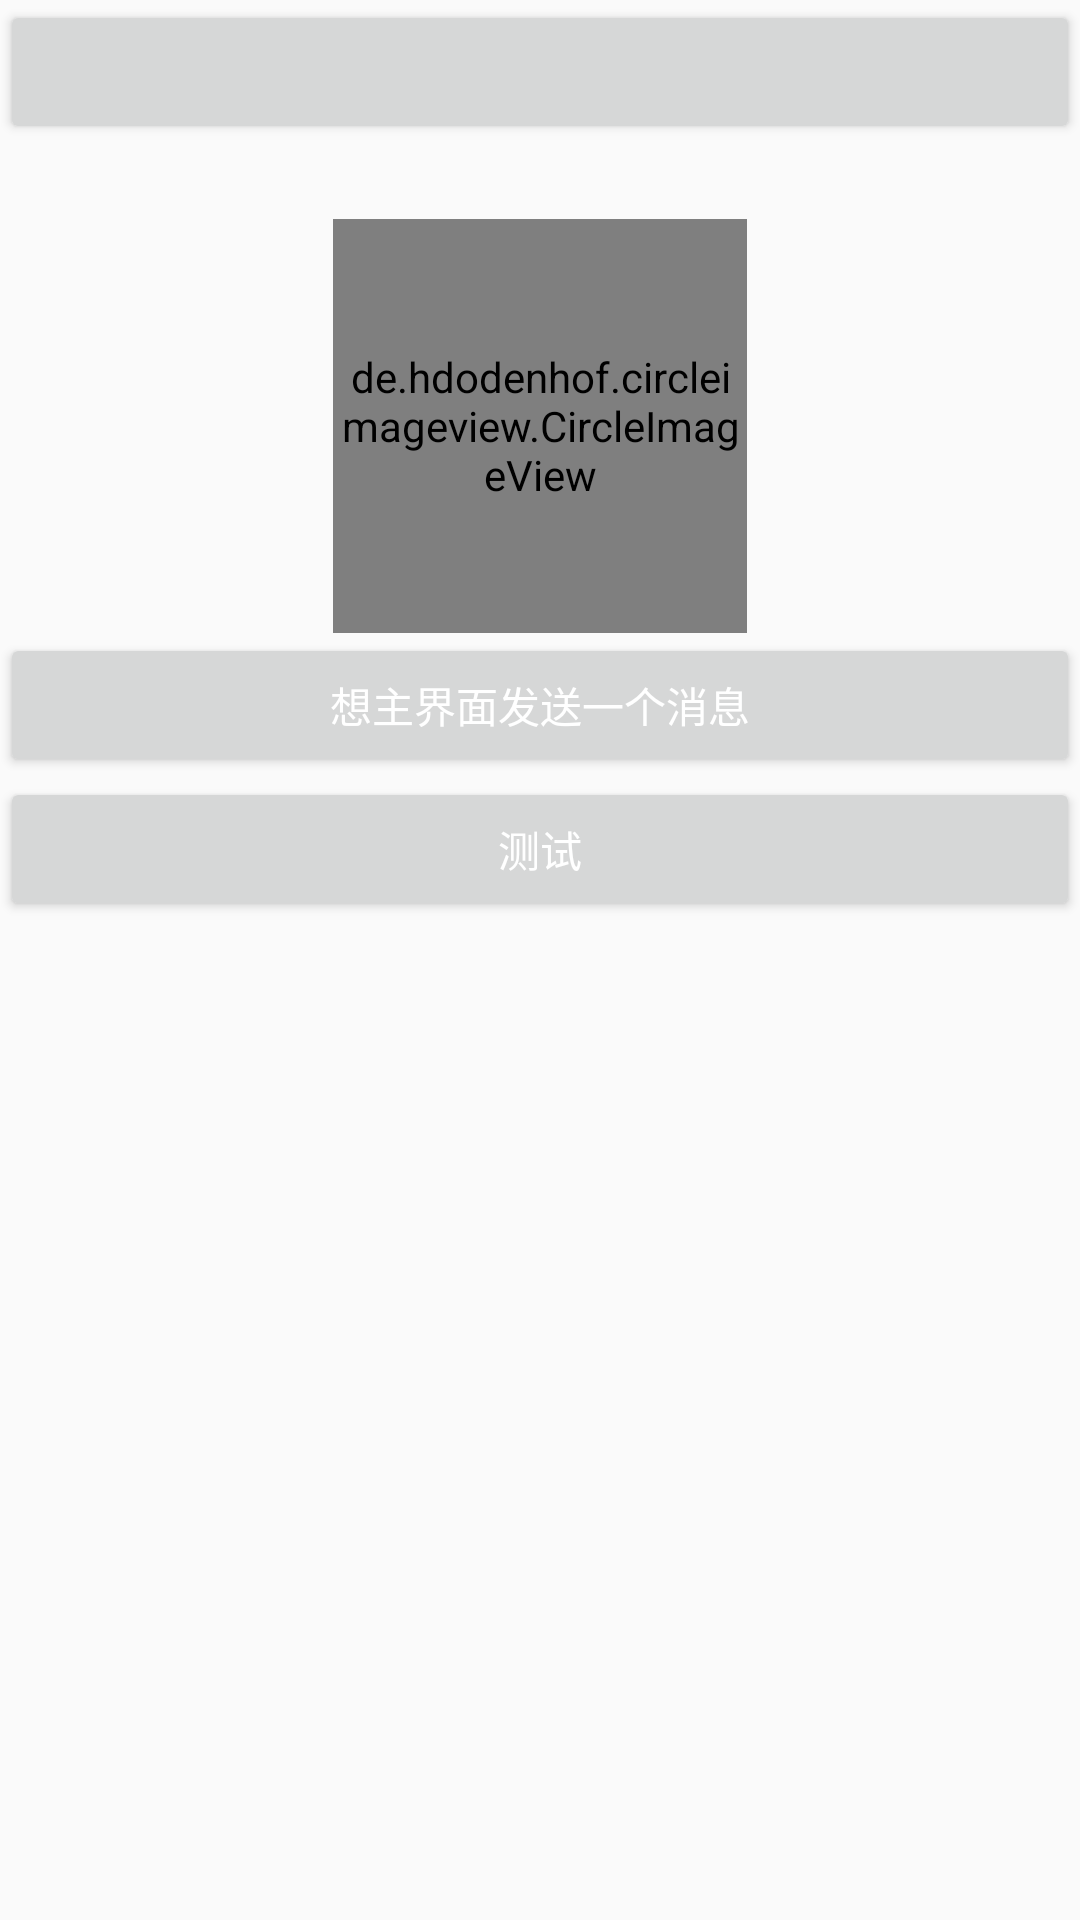

This screen was rendered from an Android layout file. Write that file and the resources it references.
<!-- AndroidManifest.xml: application theme AppTheme -->
<!-- res/layout/activity_photo_two.xml -->
<?xml version="1.0" encoding="utf-8"?>
<LinearLayout xmlns:android="http://schemas.android.com/apk/res/android"
    xmlns:app="http://schemas.android.com/apk/res-auto"
    xmlns:tools="http://schemas.android.com/tools"
    android:layout_width="match_parent"
    android:layout_height="match_parent"
    android:orientation="vertical"
    tools:context="com.item.demo.activity.http.PhotoTwoActivity">

    <Button
        android:id="@+id/btn_photo_take"
        android:layout_width="match_parent"
        android:layout_height="wrap_content" />

    <de.hdodenhof.circleimageview.CircleImageView
        android:id="@+id/img_photo"
        android:layout_width="@dimen/len_138"
        android:layout_height="@dimen/len_138"
        android:layout_gravity="center_horizontal"
        android:layout_marginTop="@dimen/len_25"
        android:src="@drawable/image_weibo_home_2"
        app:civ_border_color="@color/bg_white"
        app:civ_border_width="@dimen/len_2" />

    <Button
        android:id="@+id/btn_photo_push"
        android:layout_width="match_parent"
        android:layout_height="wrap_content"
        android:text="想主界面发送一个消息" />
    <Button
        android:layout_width="match_parent"
        android:id="@+id/btn_photo_test"
        android:text="测试"
        android:layout_height="wrap_content" />
</LinearLayout>
<!-- resources referenced by this layout -->
<resources>
  <color name="bg_white">#f1f1f1f1</color>
  <dimen name="len_138">138dp</dimen>
  <dimen name="len_2">2dp</dimen>
  <dimen name="len_25">25dp</dimen>
  <style name="AppTheme" parent="Theme.AppCompat.Light.NoActionBar">
          
          <item name="colorPrimary">@color/colorPrimary</item>
          <item name="colorPrimaryDark">@color/colorPrimaryDark</item>
          <item name="colorAccent">@color/colorAccent</item>
          <item name="android:actionBarStyle">@style/actionbar_def_style</item>
          <item name="android:textColorPrimary">@android:color/white</item>
          <item name="android:windowIsTranslucent">true</item>
      </style>
  <color name="colorPrimary">#33aaff</color>
  <color name="colorPrimaryDark">#303F9F</color>
  <color name="colorAccent">#FF4081</color>
  <style name="actionbar_def_style" parent="Theme.AppCompat.Light.DarkActionBar">
          
          <item name="android:background">@drawable/actionbar_bottom_bg</item>
          
          <item name="android:displayOptions">useLogo</item>
          <item name="android:fitsSystemWindows">true</item>
  
      </style>
  <!-- drawable actionbar_bottom_bg (drawable) -->
  <?xml version="1.0" encoding="utf-8"?>
  <layer-list xmlns:android = "http://schemas.android.com/apk/res/android" >
  
      
      <item>
          <color android:color="@color/spinner_bg" />
      </item>
      
      <item android:bottom="2px" android:drawable="@color/spinner_bg" />
  </layer-list >
  <color name="spinner_bg">#333244</color>
</resources>
